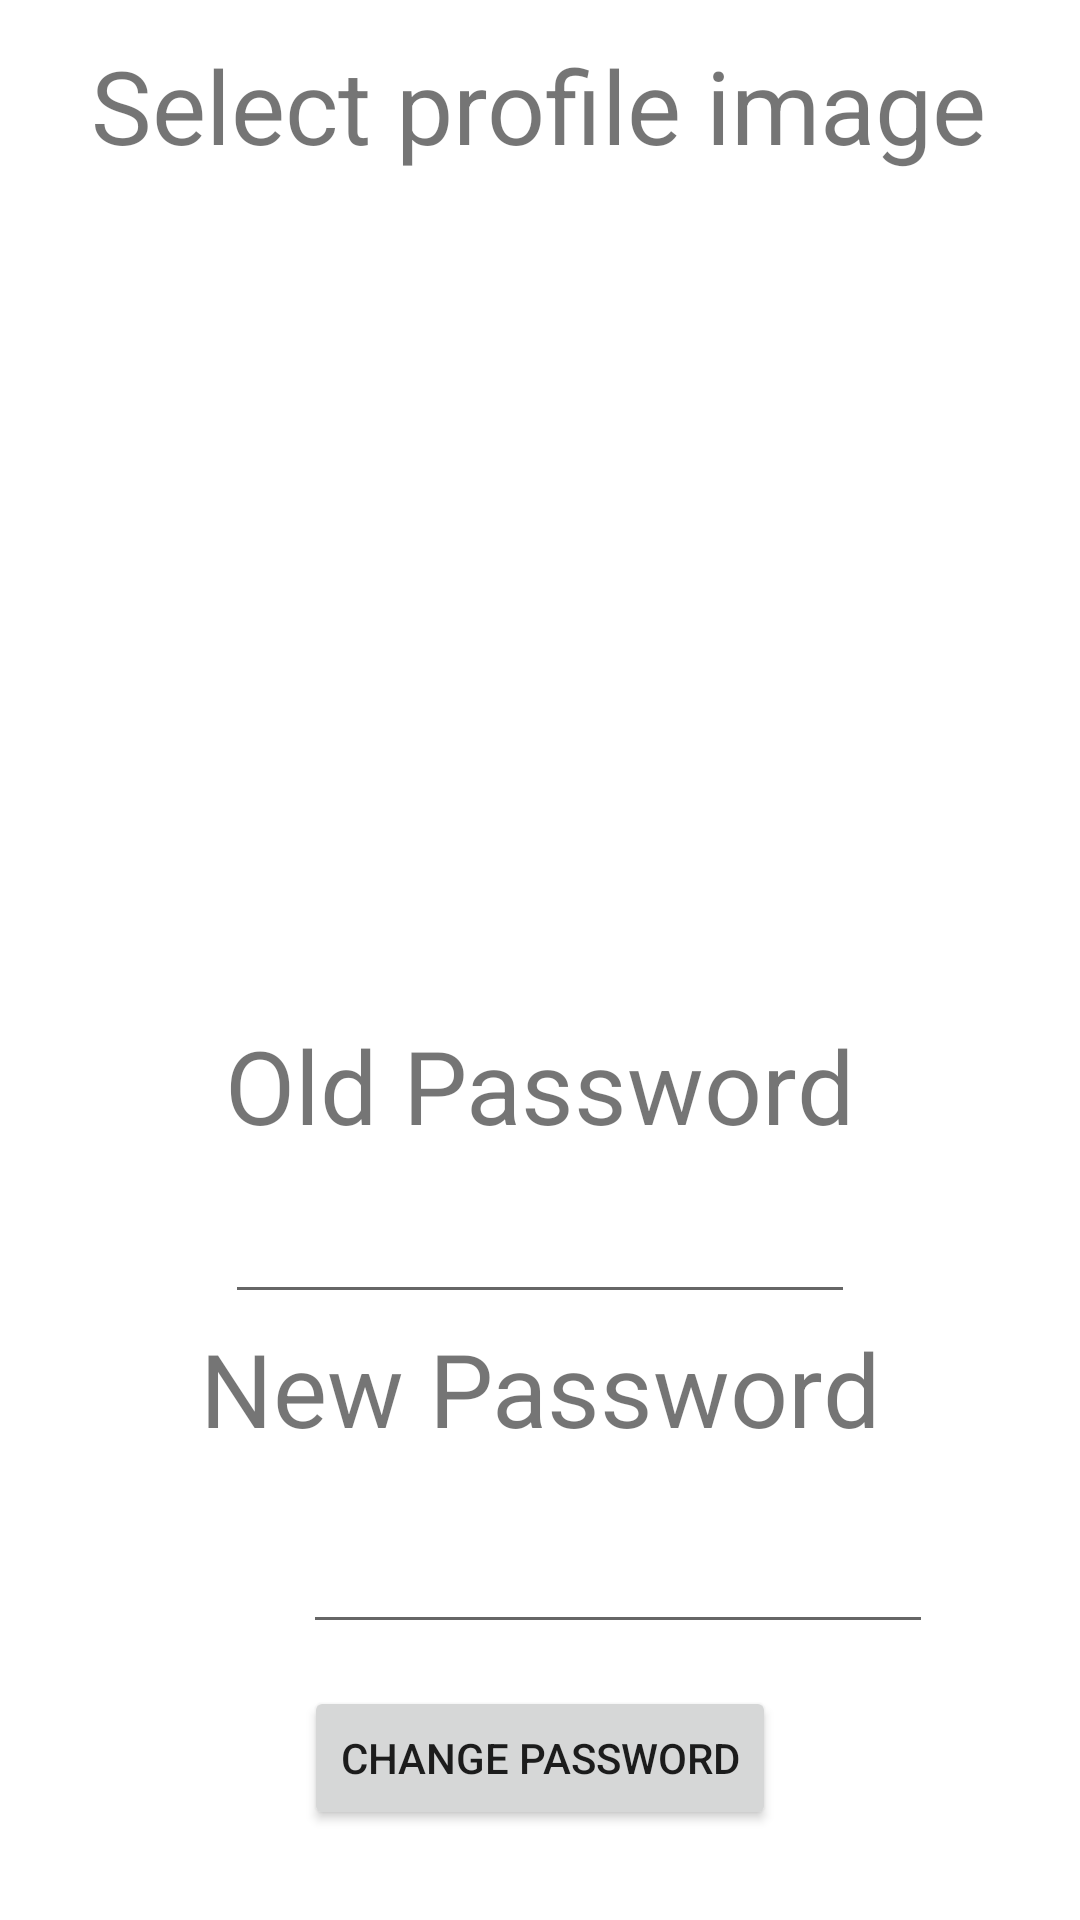

This screen was rendered from an Android layout file. Write that file and the resources it references.
<!-- AndroidManifest.xml: application theme Theme.AwesomeGamingHub -->
<!-- res/layout/fragment_user_settings.xml -->
<?xml version="1.0" encoding="utf-8"?>
<androidx.constraintlayout.widget.ConstraintLayout xmlns:android="http://schemas.android.com/apk/res/android"
    xmlns:app="http://schemas.android.com/apk/res-auto"
    xmlns:tools="http://schemas.android.com/tools"
    android:layout_width="match_parent"
    android:layout_height="match_parent"
    tools:context=".ui.userSettings.fragment_user_settings">


    <ImageView
        android:id="@+id/profPic1"
        android:layout_width="100dp"
        android:layout_height="100dp"
        android:layout_marginStart="28dp"
        android:layout_marginTop="60dp"
        android:layout_marginEnd="282dp"
        android:clickable="true"
        app:layout_constraintEnd_toEndOf="parent"
        app:layout_constraintStart_toStartOf="parent"
        app:layout_constraintTop_toTopOf="parent"
        tools:src="@drawable/pic_1" />

    <ImageView
        android:id="@+id/profPic4"
        android:layout_width="100dp"
        android:layout_height="100dp"
        android:layout_marginStart="28dp"
        android:layout_marginTop="28dp"
        android:layout_marginEnd="282dp"
        android:clickable="true"
        app:layout_constraintEnd_toEndOf="parent"
        app:layout_constraintStart_toStartOf="parent"
        app:layout_constraintTop_toBottomOf="@+id/profPic1"
        tools:src="@drawable/pic_4" />

    <ImageView
        android:id="@+id/profPic7"
        android:layout_width="100dp"
        android:layout_height="100dp"
        android:layout_marginStart="28dp"
        android:layout_marginTop="28dp"
        android:layout_marginEnd="282dp"
        android:layout_marginBottom="314dp"
        android:clickable="true"
        app:layout_constraintBottom_toBottomOf="parent"
        app:layout_constraintEnd_toEndOf="parent"
        app:layout_constraintStart_toStartOf="parent"
        app:layout_constraintTop_toBottomOf="@+id/profPic4"
        tools:src="@drawable/pic_7" />

    <ImageView
        android:id="@+id/profPic2"
        android:layout_width="wrap_content"
        android:layout_height="100dp"
        android:layout_marginStart="28dp"
        android:layout_marginTop="60dp"
        android:layout_marginEnd="27dp"
        android:clickable="true"
        app:layout_constraintEnd_toStartOf="@+id/profPic3"
        app:layout_constraintStart_toEndOf="@+id/profPic1"
        app:layout_constraintTop_toTopOf="parent"
        tools:src="@drawable/pic_2" />

    <ImageView
        android:id="@+id/profPic5"
        android:layout_width="100dp"
        android:layout_height="100dp"
        android:layout_marginStart="28dp"
        android:layout_marginTop="28dp"
        android:layout_marginEnd="27dp"
        android:layout_marginBottom="28dp"
        android:clickable="true"
        app:layout_constraintBottom_toTopOf="@+id/profPic8"
        app:layout_constraintEnd_toStartOf="@+id/profPic6"
        app:layout_constraintStart_toEndOf="@+id/profPic4"
        app:layout_constraintTop_toBottomOf="@+id/profPic2"
        tools:src="@drawable/pic_5" />

    <ImageView
        android:id="@+id/profPic8"
        android:layout_width="100dp"
        android:layout_height="100dp"
        android:layout_marginStart="28dp"
        android:layout_marginEnd="27dp"
        android:layout_marginBottom="312dp"
        android:clickable="true"
        app:layout_constraintBottom_toBottomOf="parent"
        app:layout_constraintEnd_toStartOf="@+id/profPic9"
        app:layout_constraintHorizontal_bias="1.0"
        app:layout_constraintStart_toEndOf="@+id/profPic7"
        tools:src="@drawable/pic_8" />

    <ImageView
        android:id="@+id/profPic3"
        android:layout_width="100dp"
        android:layout_height="100dp"
        android:layout_marginStart="282dp"
        android:layout_marginTop="60dp"
        android:layout_marginEnd="28dp"
        android:clickable="true"
        app:layout_constraintEnd_toEndOf="parent"
        app:layout_constraintStart_toStartOf="parent"
        app:layout_constraintTop_toTopOf="parent"
        tools:src="@drawable/pic_3" />

    <ImageView
        android:id="@+id/profPic6"
        android:layout_width="100dp"
        android:layout_height="100dp"
        android:layout_marginStart="282dp"
        android:layout_marginTop="28dp"
        android:layout_marginEnd="28dp"
        android:clickable="true"
        app:layout_constraintEnd_toEndOf="parent"
        app:layout_constraintStart_toStartOf="parent"
        app:layout_constraintTop_toBottomOf="@+id/profPic3"
        tools:src="@drawable/pic_6" />

    <ImageView
        android:id="@+id/profPic9"
        android:layout_width="100dp"
        android:layout_height="100dp"
        android:layout_marginStart="282dp"
        android:layout_marginTop="156dp"
        android:layout_marginEnd="28dp"
        android:layout_marginBottom="314dp"
        android:clickable="true"
        app:layout_constraintBottom_toBottomOf="parent"
        app:layout_constraintEnd_toEndOf="parent"
        app:layout_constraintStart_toStartOf="parent"
        app:layout_constraintTop_toBottomOf="@+id/profPic3"
        tools:src="@drawable/pic_9" />

    <TextView
        android:id="@+id/textView4"
        android:layout_width="wrap_content"
        android:layout_height="wrap_content"
        android:layout_marginStart="56dp"
        android:layout_marginTop="10dp"
        android:layout_marginEnd="57dp"
        android:text="Select profile image"
        android:textSize="34sp"
        app:layout_constraintBottom_toTopOf="@+id/profPic1"
        app:layout_constraintEnd_toEndOf="parent"
        app:layout_constraintStart_toStartOf="parent"
        app:layout_constraintTop_toTopOf="parent" />

    <EditText
        android:id="@+id/oldPass"
        android:layout_width="wrap_content"
        android:layout_height="45dp"
        android:layout_marginStart="101dp"
        android:layout_marginTop="9dp"
        android:layout_marginEnd="101dp"
        android:ems="10"
        android:inputType="textPassword"
        app:layout_constraintEnd_toEndOf="parent"
        app:layout_constraintStart_toStartOf="parent"
        app:layout_constraintTop_toBottomOf="@+id/textView6" />

    <EditText
        android:id="@+id/newPass"
        android:layout_width="wrap_content"
        android:layout_height="45dp"
        android:layout_marginStart="101dp"
        android:layout_marginTop="9dp"
        android:layout_marginEnd="101dp"
        android:layout_marginBottom="100dp"
        android:ems="10"
        android:inputType="textPassword"
        app:layout_constraintBottom_toBottomOf="parent"
        app:layout_constraintEnd_toEndOf="parent"
        app:layout_constraintHorizontal_bias="0.0"
        app:layout_constraintStart_toStartOf="parent"
        app:layout_constraintTop_toBottomOf="@+id/textView7" />

    <TextView
        android:id="@+id/textView6"
        android:layout_width="wrap_content"
        android:layout_height="45dp"
        android:layout_marginStart="101dp"
        android:layout_marginTop="20dp"
        android:layout_marginEnd="101dp"
        android:layout_marginBottom="9dp"
        android:text="Old Password"
        android:textSize="34sp"
        app:layout_constraintBottom_toTopOf="@+id/oldPass"
        app:layout_constraintEnd_toEndOf="parent"
        app:layout_constraintStart_toStartOf="parent"
        app:layout_constraintTop_toBottomOf="@+id/profPic7" />

    <TextView
        android:id="@+id/textView7"
        android:layout_width="wrap_content"
        android:layout_height="45dp"
        android:layout_marginStart="93dp"
        android:layout_marginTop="10dp"
        android:layout_marginEnd="93dp"
        android:layout_marginBottom="9dp"
        android:text="New Password"
        android:textSize="34sp"
        app:layout_constraintBottom_toTopOf="@+id/newPass"
        app:layout_constraintEnd_toEndOf="parent"
        app:layout_constraintStart_toStartOf="parent"
        app:layout_constraintTop_toBottomOf="@+id/oldPass" />

    <Button
        android:id="@+id/buttonChangePass"
        android:layout_width="wrap_content"
        android:layout_height="wrap_content"
        android:layout_marginStart="113dp"
        android:layout_marginTop="14dp"
        android:layout_marginEnd="113dp"
        android:layout_marginBottom="30dp"
        android:text="Change password"
        app:layout_constraintBottom_toBottomOf="parent"
        app:layout_constraintEnd_toEndOf="parent"
        app:layout_constraintStart_toStartOf="parent"
        app:layout_constraintTop_toBottomOf="@+id/newPass" />

</androidx.constraintlayout.widget.ConstraintLayout>
<!-- resources referenced by this layout -->
<resources>
  <!-- drawable pic_7: png bitmap (drawable, 945 bytes) -->
  <style name="Theme.AwesomeGamingHub" parent="Theme.MaterialComponents.DayNight.DarkActionBar">
          
          <item name="colorPrimary">@color/purple_500</item>
          <item name="colorPrimaryVariant">@color/purple_700</item>
          <item name="colorOnPrimary">@color/white</item>
          
          <item name="colorSecondary">@color/teal_200</item>
          <item name="colorSecondaryVariant">@color/teal_700</item>
          <item name="colorOnSecondary">@color/black</item>
          
          <item name="android:statusBarColor" tools:targetApi="l">?attr/colorPrimaryVariant</item>
          
      </style>
  <!-- not gathered from this repository: default colours our renderer supplied (Android Studio template values) -->
  <color name="purple_500">#FF6200EE</color>
  <color name="purple_700">#FF3700B3</color>
  <color name="teal_200">#FF03DAC5</color>
  <color name="teal_700">#FF018786</color>
  <color name="black">#FF000000</color>
  <color name="white">#FFFFFFFF</color>
</resources>
